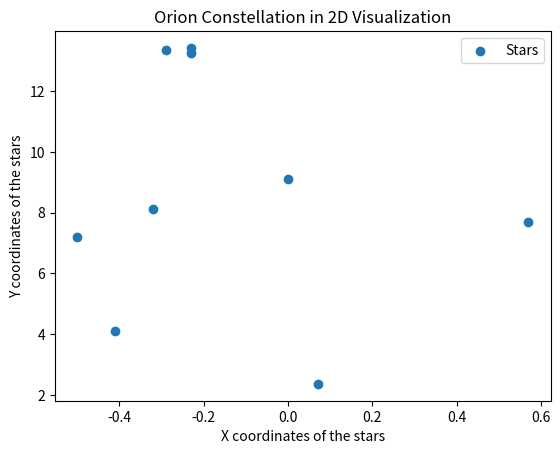
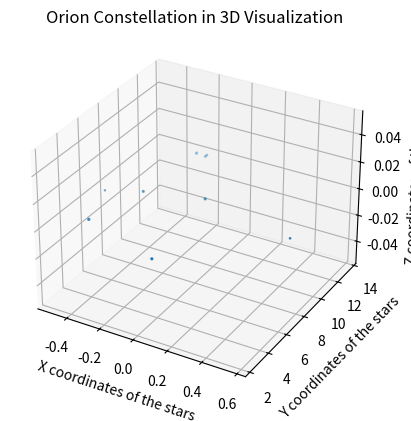
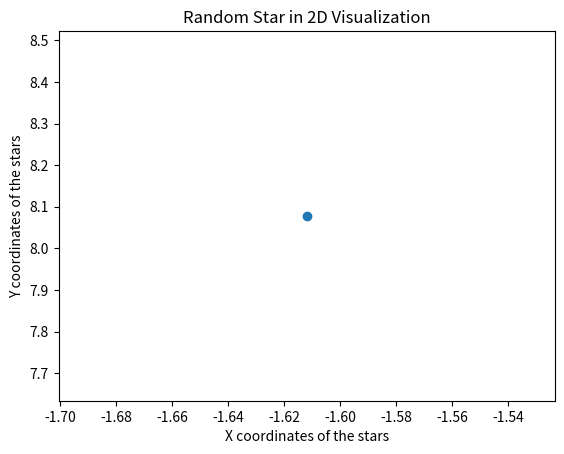

Write the Python code that produced these figures, in order.
#!/usr/bin/env python
# coding: utf-8

# ## Project: Visualizing the Orion Constellation
# 
# [redacted]
# 
# As a researcher on the Hayden Planetarium team, you are in charge of visualizing the Orion constellation in 3D using the Matplotlib function `.scatter()`. To learn more about the `.scatter()` you can see the Matplotlib documentation [here](https://matplotlib.org/api/_as_gen/matplotlib.pyplot.scatter.html). 
# 
# You will create a rotate-able visualization of the position of the Orion's stars and get a better sense of their actual positions. To achieve this, you will be mapping real data from outer space that maps the position of the stars in the sky
# 
# The goal of the project is to understand spatial perspective. Once you visualize Orion in both 2D and 3D, you will be able to see the difference in the constellation shape humans see from earth versus the actual position of the stars that make up this constellation. 
# 
# <img src="https://upload.wikimedia.org/wikipedia/commons/9/91/Orion_constellation_with_star_labels.jpg" alt="Orion" style="width: 400px;"/>
# 
# 

# ## 1. Set-Up
# The following set-up is new and specific to the project. It is very similar to the way you have imported Matplotlib in previous lessons.
# 
# + Add `%matplotlib notebook` in the cell below. This is a new statement that you may not have seen before. It will allow you to be able to rotate your visualization in this jupyter notebook.
# 
# + We will be using a subset of Matplotlib: `matplotlib.pyplot`. Import the subset as you have been importing it in previous lessons: `from matplotlib import pyplot as plt`
# 
# 
# + In order to see our 3D visualization, we also need to add this new line after we import Matplotlib:
# `from mpl_toolkits.mplot3d import Axes3D`
# 

# In[27]:


get_ipython().magic(u'matplotlib notebook')
from matplotlib import pyplot as plt
from mpl_toolkits.mplot3d import Axes3D


# ## 2. Get familiar with real data
# 
# Astronomers describe a star's position in the sky by using a pair of angles: declination and right ascension. Declination is similar to longitude, but it is projected on the celestian fear. Right ascension is known as the "hour angle" because it accounts for time of day and earth's rotaiton. Both angles are relative to the celestial equator. You can learn more about star position [here](https://en.wikipedia.org/wiki/Star_position).
# 
# The `x`, `y`, and `z` lists below are composed of the x, y, z coordinates for each star in the collection of stars that make up the Orion constellation as documented in a paper by Nottingham Trent Univesity on "The Orion constellation as an installation" found [here](https://arxiv.org/ftp/arxiv/papers/1110/1110.3469.pdf).
# 
# Spend some time looking at `x`, `y`, and `z`, does each fall within a range?

# In[49]:


# Orion
x = [-0.41, 0.57, 0.07, 0.00, -0.29, -0.32,-0.50,-0.23, -0.23]
y = [4.12, 7.71, 2.36, 9.10, 13.35, 8.13, 7.19, 13.25,13.43]
z = [2.06, 0.84, 1.56, 2.07, 2.36, 1.72, 0.66, 1.25,1.38]


# ## 3. Create a 2D Visualization
# 
# Before we visualize the stars in 3D, let's get a sense of what they look like in 2D. 
# 
# Create a figure for the 2d plot and save it to a variable name `fig`. (hint: `plt.figure()`)
# 
# Add your subplot `.add_subplot()` as the single subplot, with `1,1,1`.(hint: `add_subplot(1,1,1)`)
# 
# Use the scatter [function](https://matplotlib.org/api/_as_gen/matplotlib.pyplot.scatter.html) to visualize your `x` and `y` coordinates. (hint: `.scatter(x,y)`)
# 
# Render your visualization. (hint: `plt.show()`)
# 
# Does the 2D visualization look like the Orion constellation we see in the night sky? Do you recognize its shape in 2D? There is a curve to the sky, and this is a flat visualization, but we will visualize it in 3D in the next step to get a better sense of the actual star positions. 

# In[52]:


fig = plt.figure()
fig.add_subplot(1,1,1)
plt.scatter(x,y, label='Stars')
plt.title('Orion Constellation in 2D Visualization')
plt.xlabel('X coordinates of the stars')
plt.ylabel('Y coordinates of the stars')
plt.legend()
plt.show()


# ## 4. Create a 3D Visualization
# 
# Create a figure for the 3D plot and save it to a variable name `fig_3d`. (hint: `plt.figure()`)
# 
# 
# Since this will be a 3D projection, we want to make to tell Matplotlib this will be a 3D plot.  
# 
# To add a 3D projection, you must include a the projection argument. It would look like this:
# ```py
# projection="3d"
# ```
# 
# Add your subplot with `.add_subplot()` as the single subplot `1,1,1` and specify your `projection` as `3d`:
# 
# `fig_3d.add_subplot(1,1,1,projection="3d")`)
# 
# Since this visualization will be in 3D, we will need our third dimension. In this case, our `z` coordinate. 
# 
# Create a new variable `constellation3d` and call the scatter [function](https://matplotlib.org/api/_as_gen/matplotlib.pyplot.scatter.html) with your `x`, `y` and `z` coordinates. 
# 
# Include `z` just as you have been including the other two axes. (hint: `.scatter(x,y,z)`)
# 
# Render your visualization. (hint `plt.show()`.)
# 

# In[51]:


fig_3d = plt.figure()
ax = fig_3d.add_subplot(1,1,1,projection="3d")
constellation3d = plt.scatter(x,y,z)
plt.title('Orion Constellation in 3D Visualization')
ax.set_xlabel('X coordinates of the stars')
ax.set_ylabel('Y coordinates of the stars')
ax.set_zlabel('Z coordinates of the stars')
plt.show()



# ## 5. Rotate and explore
# 
# Use your mouse to click and drag the 3D visualization in the previous step. This will rotate the scatter plot. As you rotate, can you see Orion from different angles? 
# 
# Note: The on and off button that appears above the 3D scatter plot allows you to toggle rotation of your 3D visualization in your notebook.
# 
# Take your time, rotate around! Remember, this will never look exactly like the Orion we see from Earth. The visualization does not curve as the night sky does.
# There is beauty in the new understanding of Earthly perspective! We see the shape of the warrior Orion because of Earth's location in the universe and the location of the stars in that constellation.
# 
# Feel free to map more stars by looking up other celestial x, y, z coordinates [here](http://www.stellar-database.com/).
# 

# ______________
# Sirius <br />
# Right Ascension and Declination: 6h45m8.871s, -16°42'57.99" (epoch 2000.0) <br />
# Distance from Sol: 8.601 light-years (2.637 parsecs) <br />
# Standard error in distance: 0.4149% <br />
# Source for distance: Hipparcos <br />
# Celestial (X,Y,Z) coordinates in ly: -1.612, 8.078, -2.474 <br />
# Galactic (X,Y,Z) coordinates in ly: -5.745, -6.275, -1.262 <br />
# Proper motion: 1.328 arcsec/yr (204.3° from north) <br />
# Radial Velocity: -9.4 km/sec <br />
# Source for proper motion and radial velocity: Gliese <br />
# Galactic (U,V,W) velocity components in km/s: 15.34, 1.109, -11.29 <br />

# In[43]:


x = [-1.612]
y = [8.078]
z = [-2.474]


# In[45]:


fig = plt.figure()
fig.add_subplot(1,1,1)
plt.scatter(x,y)
plt.title('Random Star in 2D Visualization')
plt.xlabel('X coordinates of the stars')
plt.ylabel('Y coordinates of the stars')
plt.show()


# In[ ]:





# In[ ]:




